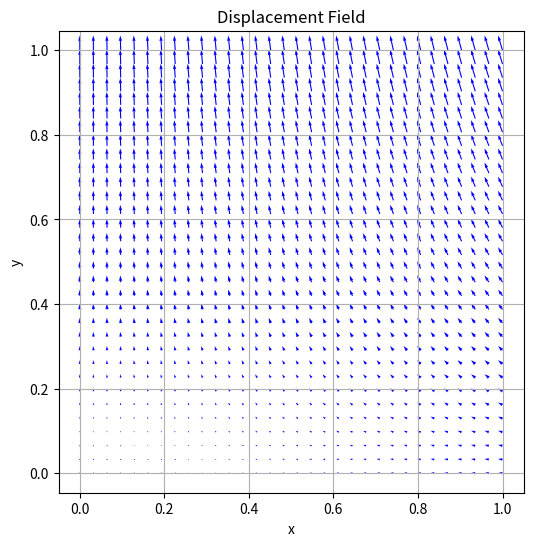

The matplotlib source for this figure:
import numpy as np
import matplotlib.pyplot as plt

# -------------------------------
# 1. Set material parameters and compute Young's modulus
# -------------------------------
nu = 0.3               # Poisson's ratio
epsilon_yy = 0.1       # Prescribed strain in y-direction
epsilon_xx = -nu * epsilon_yy  # x-direction strain (-0.03)
epsilon_xy = 0.0       # Shear strain

# Given Lamé parameters (example values, adjust as needed)
lamda = 100.0          # First Lamé parameter (λ)
mu = 80.0              # Second Lamé parameter (shear modulus, μ)

# Compute Young's modulus E using the relation:
E = mu * (3 * lamda + 2 * mu) / (lamda + mu)
print("Young's modulus E =", E)

# -------------------------------
# 2. Compute stress under plane stress conditions
# -------------------------------
# Under plane stress, we typically have sigma_xx = 0 and:
sigma_xx = 0.0
sigma_yy = E / (1 - nu**2) * epsilon_yy
sigma_xy = 0.0

# -------------------------------
# 3. Generate a grid over the (0,1)x(0,1) square domain
# -------------------------------
nx, ny = 32, 32  # Number of grid points in x and y (adjust as needed)
x = np.linspace(0, 1, nx)
y = np.linspace(0, 1, ny)
X, Y = np.meshgrid(x, y)

# -------------------------------
# 4. Construct the displacement field (uniform strain solution)
# -------------------------------
# u_x = epsilon_xx * x, and u_y = epsilon_yy * y
u_x = epsilon_xx * X  # u_x = -0.03 * x
u_y = epsilon_yy * Y  # u_y = 0.1 * y

# -------------------------------
# 5. Construct the uniform strain field (constant over the domain)
# -------------------------------
epsilon_xx_field = np.full_like(X, epsilon_xx)
epsilon_yy_field = np.full_like(X, epsilon_yy)
epsilon_xy_field = np.zeros_like(X)

# -------------------------------
# 6. Construct the uniform stress field (under plane stress)
# -------------------------------
sigma_xx_field = np.full_like(X, sigma_xx)
sigma_yy_field = np.full_like(X, sigma_yy)
sigma_xy_field = np.full_like(X, sigma_xy)

# -------------------------------
# 7. Visualize the displacement field (vector plot)
# -------------------------------
plt.figure(figsize=(6,6))
plt.quiver(X, Y, u_x, u_y, color='b')
plt.title("Displacement Field")
plt.xlabel("x")
plt.ylabel("y")
plt.axis('equal')
plt.grid(True)
plt.savefig("train.png")

# -------------------------------
# 8. Organize and save the training data
# -------------------------------
data = {
    'X': X,
    'Y': Y,
    'u_x': u_x,
    'u_y': u_y,
    'epsilon_xx': epsilon_xx_field,
    'epsilon_yy': epsilon_yy_field,
    'epsilon_xy': epsilon_xy_field,
    'sigma_xx': sigma_xx_field,
    'sigma_yy': sigma_yy_field,
    'sigma_xy': sigma_xy_field
}

np.savez("elastic_training_data.npz", **data)
print("Training data saved to elastic_training_data.npz")
